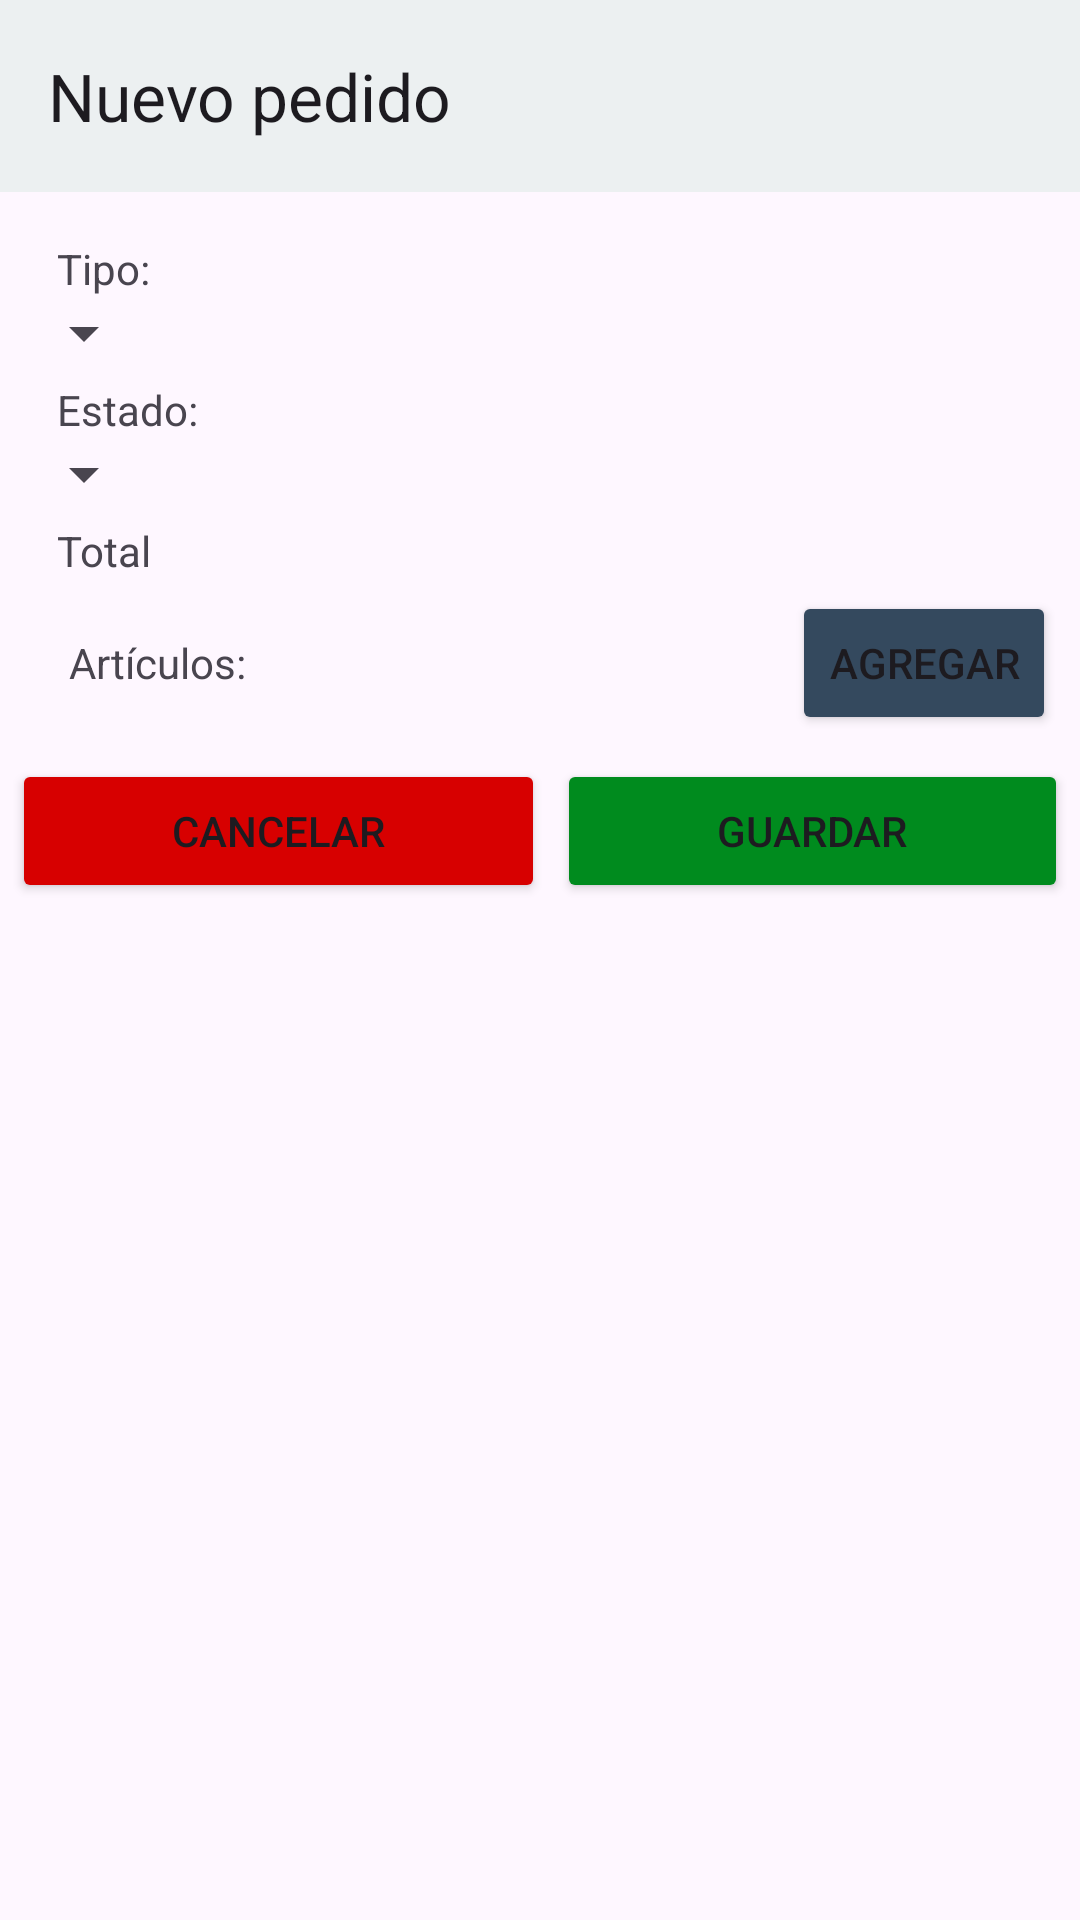

Layout XML and referenced resources for this Android screen:
<!-- AndroidManifest.xml: application theme Theme.ControlDePedidos -->
<!-- res/layout/activity_order.xml -->
<?xml version="1.0" encoding="utf-8"?>
<layout xmlns:android="http://schemas.android.com/apk/res/android"
    xmlns:app="http://schemas.android.com/apk/res-auto"
    xmlns:tools="http://schemas.android.com/tools">

    <data>
        
    </data>

    <androidx.constraintlayout.widget.ConstraintLayout
        android:layout_width="match_parent"
        android:layout_height="match_parent">

        
        <androidx.appcompat.widget.Toolbar
            android:id="@+id/toolbar"
            android:layout_width="match_parent"
            android:layout_height="wrap_content"
            android:background="@color/background"
            android:elevation="10dp"
            app:layout_constraintTop_toTopOf="parent"
            app:popupTheme="@style/ThemeOverlay.AppCompat.Light"
            app:title="@string/title_add_order" />

        
        <androidx.core.widget.NestedScrollView
            android:layout_width="match_parent"
            android:layout_height="0dp"
            android:layout_marginTop="8dp"
            android:fillViewport="true"
            app:layout_constraintBottom_toBottomOf="parent"
            app:layout_constraintEnd_toEndOf="parent"
            app:layout_constraintStart_toStartOf="parent"
            app:layout_constraintTop_toBottomOf="@id/toolbar">

            <LinearLayout
                android:layout_width="match_parent"
                android:layout_height="wrap_content"
                android:orientation="vertical"
                android:padding="4dp">

                
                <TextView
                    android:id="@+id/textView6"
                    android:layout_width="wrap_content"
                    android:layout_height="wrap_content"
                    android:paddingStart="15dp"
                    android:paddingTop="4dp"
                    android:text="Tipo:" />

                <Spinner
                    android:id="@+id/spinnerTypeOrder"
                    android:layout_width="wrap_content"
                    android:layout_height="wrap_content"
                    android:paddingStart="15dp"
                    android:paddingTop="4dp" />

                <TextView
                    android:id="@+id/textView8"
                    android:layout_width="wrap_content"
                    android:layout_height="wrap_content"
                    android:paddingStart="15dp"
                    android:paddingTop="4dp"
                    android:text="Estado:" />

                <Spinner
                    android:id="@+id/spinnerStatusOrder"
                    android:layout_width="wrap_content"
                    android:layout_height="wrap_content"
                    android:paddingStart="15dp"
                    android:paddingTop="4dp" />

                <TextView
                    android:id="@+id/totalOrder"
                    android:layout_width="match_parent"
                    android:layout_height="wrap_content"
                    android:paddingStart="15dp"
                    android:paddingTop="4dp"
                    android:text="Total" />

                
                <LinearLayout
                    android:layout_width="match_parent"
                    android:layout_height="wrap_content"
                    android:orientation="horizontal"
                    android:padding="4dp">

                    <TextView
                        android:layout_width="wrap_content"
                        android:layout_height="wrap_content"
                        android:layout_weight="1"
                        android:paddingStart="15dp"
                        android:paddingTop="4dp"
                        android:text="Artículos: " />

                    <Button
                        android:id="@+id/btnAddArticle"
                        android:layout_width="wrap_content"
                        android:layout_height="wrap_content"
                        android:backgroundTint="@color/nav"
                        android:elevation="10dp"
                        android:text="@string/btn_add" />
                </LinearLayout>

                
                <androidx.recyclerview.widget.RecyclerView
                    android:id="@+id/rv_articles"
                    android:layout_width="match_parent"
                    android:layout_height="wrap_content"
                    android:nestedScrollingEnabled="false" />

                <LinearLayout
                    android:layout_width="match_parent"
                    android:layout_height="wrap_content"
                    android:layout_marginTop="4dp"
                    android:orientation="horizontal">

                    <Button
                        android:id="@+id/btnCancelOrder"
                        android:layout_width="wrap_content"
                        android:layout_height="wrap_content"
                        android:layout_marginEnd="4dp"
                        android:layout_weight="1"
                        android:backgroundTint="@color/danger"
                        android:text="@string/btn_cancel" />

                    <Button
                        android:id="@+id/btnConfirmOrder"
                        android:layout_width="wrap_content"
                        android:layout_height="wrap_content"
                        android:layout_weight="1"
                        android:backgroundTint="@color/success"
                        android:text="@string/btn_save" />
                </LinearLayout>

            </LinearLayout>
        </androidx.core.widget.NestedScrollView>
    </androidx.constraintlayout.widget.ConstraintLayout>

</layout>
<!-- resources referenced by this layout -->
<resources>
  <color name="background">#ecf0f1</color>
  <color name="danger">#d70000</color>
  <color name="nav">#34495e</color>
  <color name="success">#008b1e</color>
  <string name="btn_add">Agregar</string>
  <string name="btn_cancel">Cancelar</string>
  <string name="btn_save">Guardar</string>
  <string name="title_add_order">Nuevo pedido</string>
  <style name="Theme.ControlDePedidos" parent="Base.Theme.ControlDePedidos" />
  <style name="Base.Theme.ControlDePedidos" parent="Theme.Material3.DayNight.NoActionBar">
          
          
      </style>
</resources>
